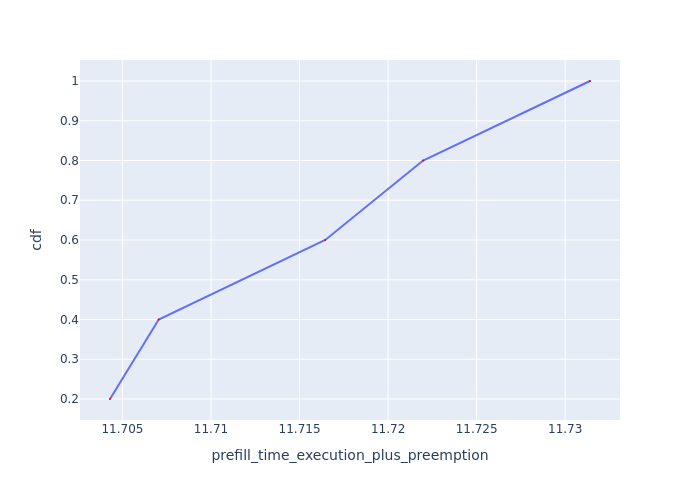

The data file committed next to this chart (first rows):
Request Id, prefill_time_execution_plus_preemption, cdf
0_3, 11.7, 0.2
0_0, 11.71, 0.4
0_1, 11.72, 0.6
0_2, 11.72, 0.8
0_4, 11.73, 1.0
